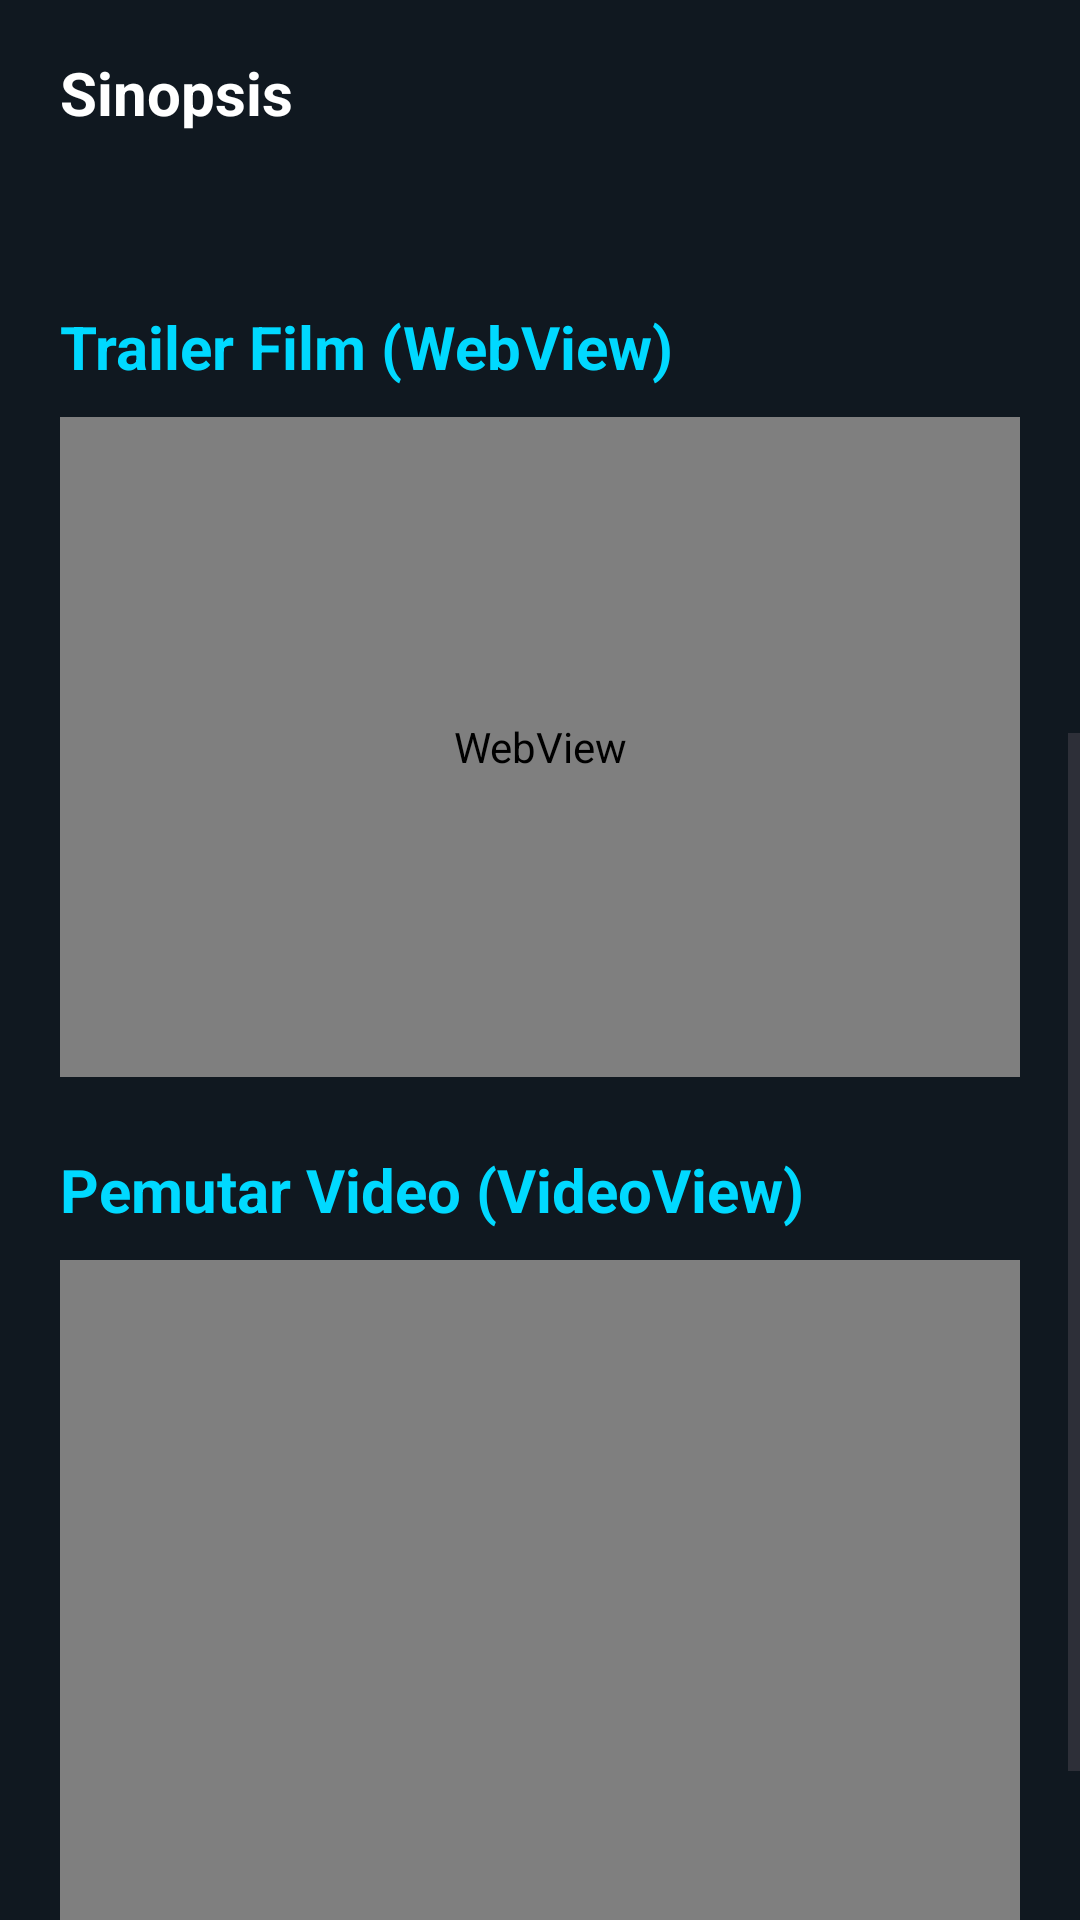

Produce the Android XML layout that renders to this screen, including the resource entries it uses.
<!-- AndroidManifest.xml: application theme Theme.KatalogFilm -->
<!-- res/layout/activity_detail.xml -->
<?xml version="1.0" encoding="utf-8"?>
<ScrollView xmlns:android="http://schemas.android.com/apk/res/android"
    android:layout_width="match_parent"
    android:layout_height="match_parent"
    android:background="#101820"
    android:fillViewport="true">

    <LinearLayout
        android:layout_width="match_parent"
        android:layout_height="wrap_content"
        android:orientation="vertical"
        android:padding="20dp">

        <TextView
            android:layout_width="wrap_content"
            android:layout_height="wrap_content"
            android:text="MOVIE SPACE"
            android:textColor="#00D9FF"
            android:textSize="14sp"
            android:textStyle="bold" />

        <ImageView
            android:id="@+id/detailPoster"
            android:layout_width="match_parent"
            android:layout_height="300dp"
            android:layout_marginTop="20dp"
            android:scaleType="centerCrop"
            android:contentDescription="Poster film" />

        <TextView
            android:id="@+id/detailJudul"
            android:layout_width="match_parent"
            android:layout_height="wrap_content"
            android:layout_marginTop="20dp"
            android:textColor="#F5C518"
            android:textSize="26sp"
            android:textStyle="bold" />

        <TextView
            android:id="@+id/detailInfo"
            android:layout_width="match_parent"
            android:layout_height="wrap_content"
            android:layout_marginTop="10dp"
            android:textColor="#FFFFFF"
            android:textSize="16sp" />

        <TextView
            android:layout_width="match_parent"
            android:layout_height="wrap_content"
            android:layout_marginTop="24dp"
            android:text="Sinopsis"
            android:textColor="#FFFFFF"
            android:textSize="20sp"
            android:textStyle="bold" />

        <TextView
            android:id="@+id/detailSinopsis"
            android:layout_width="match_parent"
            android:layout_height="wrap_content"
            android:layout_marginTop="8dp"
            android:textColor="#B8C2CC"
            android:textSize="16sp" />

        
        <TextView
            android:layout_width="match_parent"
            android:layout_height="wrap_content"
            android:layout_marginTop="28dp"
            android:text="Trailer Film (WebView)"
            android:textColor="#00D9FF"
            android:textSize="20sp"
            android:textStyle="bold" />

        <WebView
            android:id="@+id/detailWebView"
            android:layout_width="match_parent"
            android:layout_height="220dp"
            android:layout_marginTop="10dp" />

        
        <TextView
            android:layout_width="match_parent"
            android:layout_height="wrap_content"
            android:layout_marginTop="24dp"
            android:text="Pemutar Video (VideoView)"
            android:textColor="#00D9FF"
            android:textSize="20sp"
            android:textStyle="bold" />

        <VideoView
            android:id="@+id/detailVideoView"
            android:layout_width="match_parent"
            android:layout_height="220dp"
            android:layout_marginTop="10dp" />

        <Button
            android:id="@+id/btnKembali"
            android:layout_width="match_parent"
            android:layout_height="wrap_content"
            android:layout_marginTop="24dp"
            android:text="Kembali" />

    </LinearLayout>
</ScrollView>
<!-- resources referenced by this layout -->
<resources>
  <style name="Theme.KatalogFilm" parent="Base.Theme.KatalogFilm" />
  <style name="Base.Theme.KatalogFilm" parent="Theme.Material3.DayNight.NoActionBar">
          
          
      </style>
</resources>
